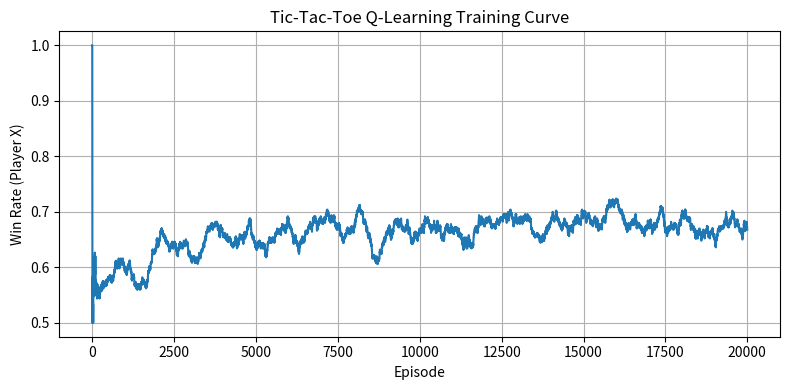

The matplotlib source for this figure:
import random
import numpy as np
import matplotlib.pyplot as plt
# =========================
# 井字棋环境
# =========================
class TicTacToeEnv:
    def __init__(self):
        self.reset()

    def reset(self):
        self.board = [0] * 9  # 0=空, 1=玩家1(X), 2=玩家2(O)
        self.done = False
        self.winner = None
        return tuple(self.board)

    def get_legal_actions(self):
        return [i for i, v in enumerate(self.board) if v == 0]

    def step(self, action, player):
        if self.board[action] != 0:
            raise ValueError("非法落子")

        self.board[action] = player

        if self._check_win(player):
            self.done = True
            self.winner = player
        elif len(self.get_legal_actions()) == 0:
            self.done = True
            self.winner = 0  # 平局

        return tuple(self.board), self.done

    def _check_win(self, player):
        wins = [
            [0, 1, 2], [3, 4, 5], [6, 7, 8],
            [0, 3, 6], [1, 4, 7], [2, 5, 8],
            [0, 4, 8], [2, 4, 6]
        ]
        return any(all(self.board[i] == player for i in line) for line in wins)
# =========================
# Q-Learning 智能体
# =========================
class QAgent:
    def __init__(self, player, epsilon=0.3, alpha=0.1, gamma=0.9):
        self.player = player
        self.q_table = {}
        self.epsilon = epsilon
        self.alpha = alpha
        self.gamma = gamma

    def get_q(self, state, action):
        return self.q_table.get((state, action), 0.0)

    def choose_action(self, state, legal_actions):
        if random.random() < self.epsilon:
            return random.choice(legal_actions)

        q_values = [self.get_q(state, a) for a in legal_actions]
        max_q = max(q_values)
        best_actions = [a for a, q in zip(legal_actions, q_values) if q == max_q]
        return random.choice(best_actions)

    def update(self, state, action, reward, next_state, next_legal_actions):
        next_max_q = max(
            [self.get_q(next_state, a) for a in next_legal_actions],
            default=0.0
        )
        key = (state, action)
        old_q = self.get_q(state, action)
        new_q = old_q + self.alpha * (
            reward + self.gamma * next_max_q - old_q
        )
        self.q_table[key] = new_q


# =========================
# 奖励函数
# =========================
def get_reward(env, player):
    if not env.done:
        return -0.01          # 鼓励尽快结束
    if env.winner == player:
        return 1.0
    elif env.winner == 0:
        return 0.0
    else:
        return -1.0


# =========================
# 训练过程
# =========================
def train():
    env = TicTacToeEnv()
    agent1 = QAgent(player=1, epsilon=0.3)
    agent2 = QAgent(player=2, epsilon=0.3)

    episodes = 20000
    win_history = []

    for ep in range(episodes):
        state = env.reset()
        agents = [agent1, agent2]
        turn = 0

        while not env.done:
            agent = agents[turn]
            legal_actions = env.get_legal_actions()
            action = agent.choose_action(state, legal_actions)
            next_state, _ = env.step(action, agent.player)

            reward = get_reward(env, agent.player)
            next_legal = env.get_legal_actions()

            agent.update(
                state, action, reward,
                next_state, next_legal
            )

            state = next_state
            turn ^= 1

        win_history.append(env.winner == 1)

        # ε 衰减
        agent1.epsilon *= 0.9999
        agent2.epsilon *= 0.9999

    return agent1, agent2, win_history


# =========================
# 训练曲线
# =========================
def plot_training_curve(win_history):
    window = 500
    avg_win = [
        np.mean(win_history[max(0, i - window):i])
        for i in range(1, len(win_history))
    ]

    plt.figure(figsize=(8, 4))
    plt.plot(avg_win)
    plt.xlabel("Episode")
    plt.ylabel("Win Rate (Player X)")
    plt.title("Tic-Tac-Toe Q-Learning Training Curve")
    plt.grid(True)
    plt.tight_layout()
    plt.show()


# =========================
# 下棋演示
# =========================
def print_board(board):
    sym = [" ", "X", "O"]
    for i in range(3):
        print(" {} | {} | {} ".format(*[sym[board[j]] for j in range(i*3, i*3+3)]))
        if i < 2:
            print("-----------")


def play_demo(agent1, agent2):
    env = TicTacToeEnv()
    state = env.reset()

    agent1.epsilon = 0
    agent2.epsilon = 0

    agents = [agent1, agent2]
    turn = 0

    print("\n=== Demo Game ===")
    while not env.done:
        print_board(env.board)
        print()
        agent = agents[turn]
        action = agent.choose_action(state, env.get_legal_actions())
        state, _ = env.step(action, agent.player)
        turn ^= 1

    print_board(env.board)
    if env.winner == 0:
        print("结果：平局")
    else:
        print(f"结果：{'X' if env.winner == 1 else 'O'} 获胜")


# =========================
# 主程序入口
# =========================
if __name__ == "__main__":
    agent1, agent2, win_history = train()
    plot_training_curve(win_history)
    play_demo(agent1, agent2)
